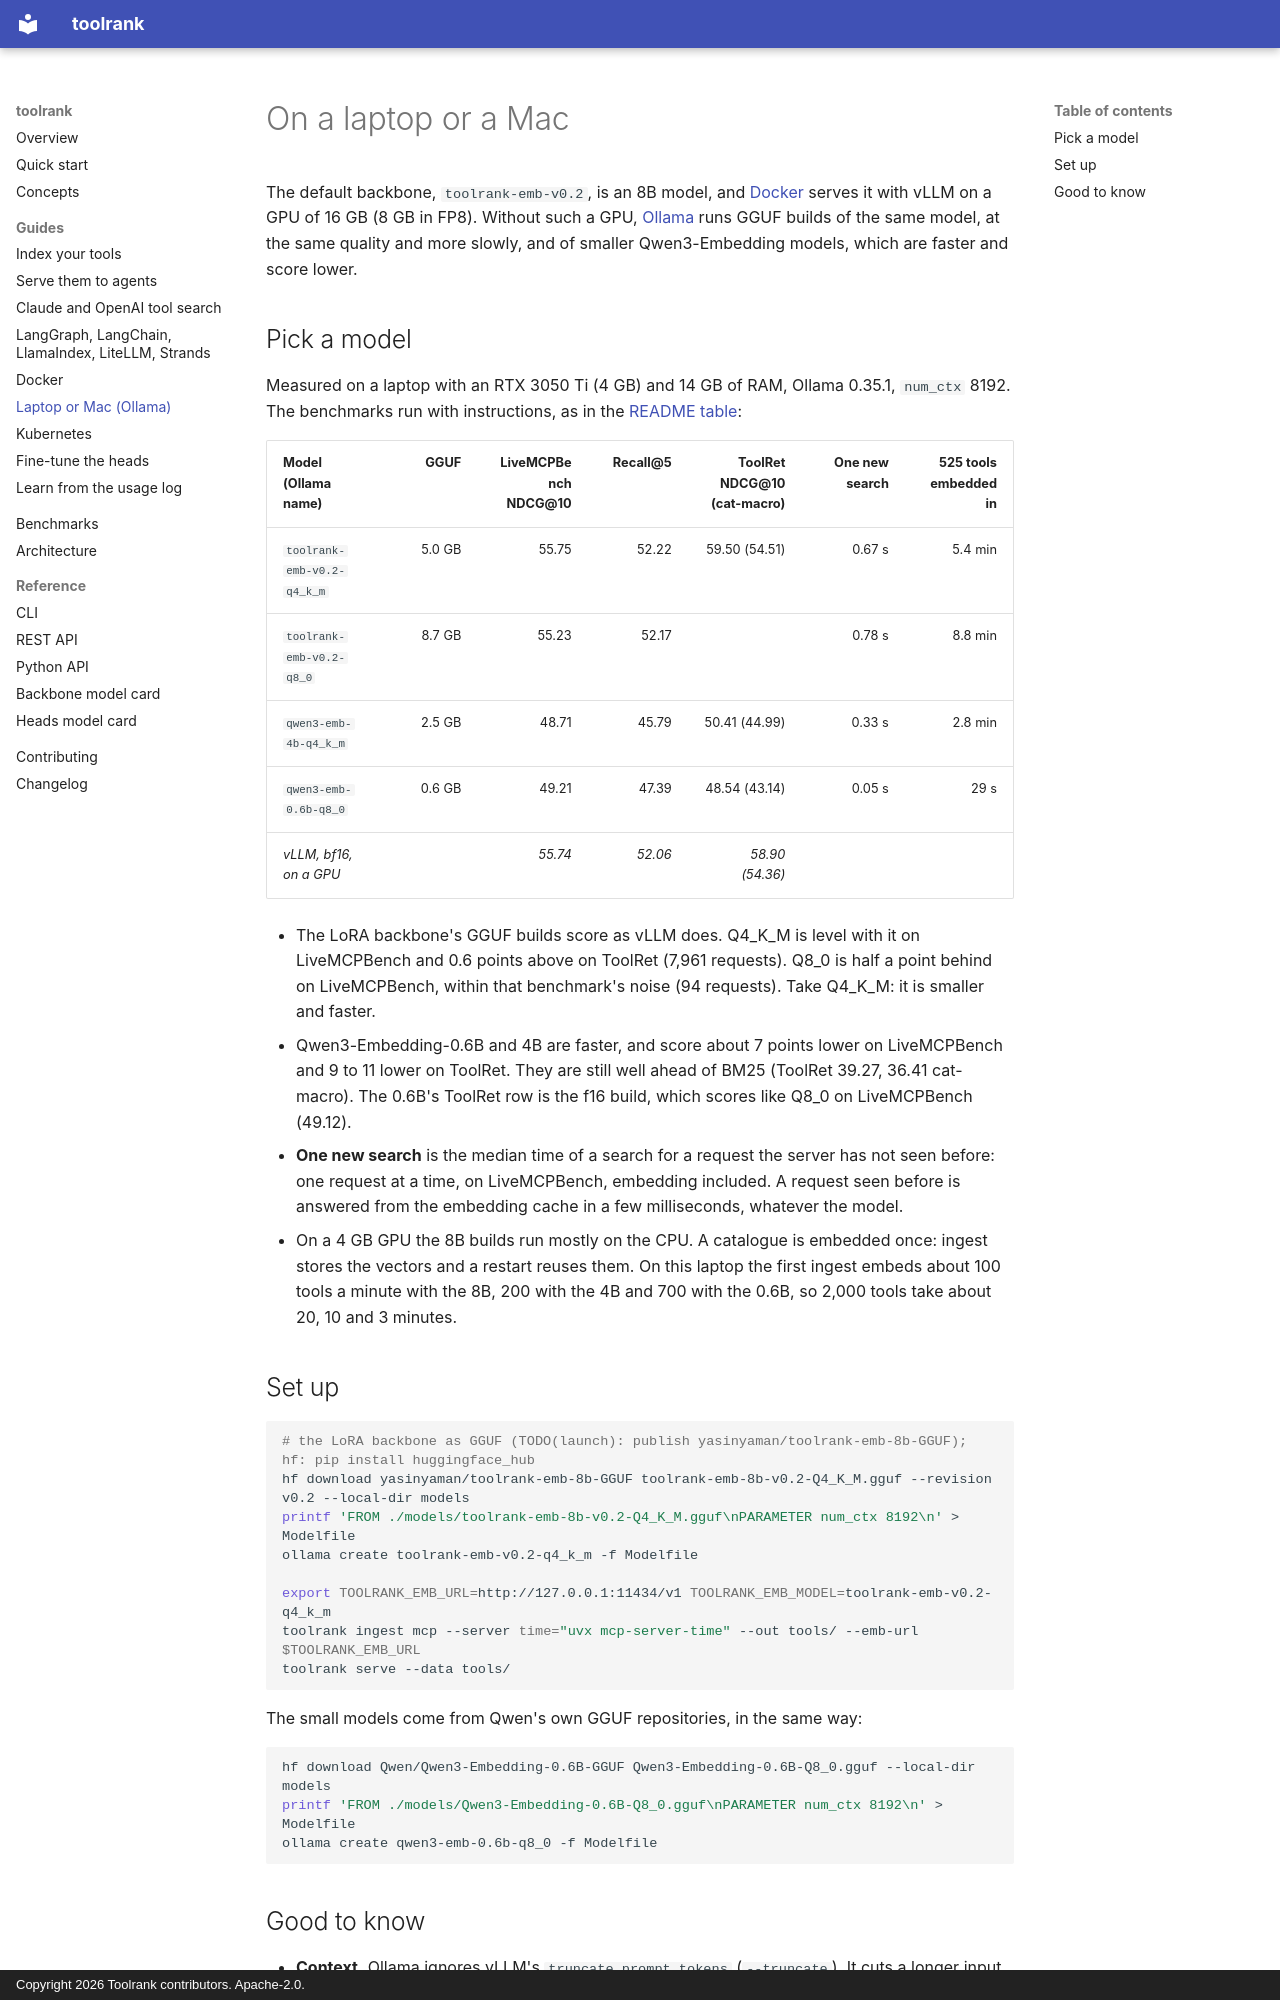

repository: yasinyaman/toolrank · page: guides/local/index.html · generator: mkdocs · copyright: Copyright 2026 Toolrank contributors. Apache-2.0.

# On a laptop or a Mac

The default backbone, `toolrank-emb-v0.2`, is an 8B model, and [Docker](docker.md) serves it with vLLM
on a GPU of 16 GB (8 GB in FP8). Without such a GPU, [Ollama](https://ollama.com) runs GGUF builds of
the same model, at the same quality and more slowly, and of smaller Qwen3-Embedding models, which are
faster and score lower.

## Pick a model

Measured on a laptop with an RTX 3050 Ti (4 GB) and 14 GB of RAM, Ollama 0.35.1, `num_ctx` 8192. The
benchmarks run with instructions, as in the [README table](../benchmarks.md):

| Model (Ollama name) | GGUF | LiveMCPBench NDCG@10 | Recall@5 | ToolRet NDCG@10 (cat-macro) | One new search | 525 tools embedded in |
| --- | ---: | ---: | ---: | ---: | ---: | ---: |
| `toolrank-emb-v0.2-q4_k_m` | 5.0 GB | 55.75 | 52.22 | 59.50 (54.51) | 0.67 s | 5.4 min |
| `toolrank-emb-v0.2-q8_0` | 8.7 GB | 55.23 | 52.17 | | 0.78 s | 8.8 min |
| `qwen3-emb-4b-q4_k_m` | 2.5 GB | 48.71 | 45.79 | 50.41 (44.99) | 0.33 s | 2.8 min |
| `qwen3-emb-0.6b-q8_0` | 0.6 GB | 49.21 | 47.39 | 48.54 (43.14) | 0.05 s | 29 s |
| *vLLM, bf16, on a GPU* | | *55.74* | *52.06* | *58.90 (54.36)* | | |

- The LoRA backbone's GGUF builds score as vLLM does. Q4_K_M is level with it on LiveMCPBench and 0.6
  points above on ToolRet (7,961 requests). Q8_0 is half a point behind on LiveMCPBench, within that
  benchmark's noise (94 requests). Take Q4_K_M: it is smaller and faster.
- Qwen3-Embedding-0.6B and 4B are faster, and score about 7 points lower on LiveMCPBench and 9 to 11
  lower on ToolRet. They are still well ahead of BM25 (ToolRet 39.27, 36.41 cat-macro). The 0.6B's
  ToolRet row is the f16 build, which scores like Q8_0 on LiveMCPBench (49.12).
- **One new search** is the median time of a search for a request the server has not seen before:
  one request at a time, on LiveMCPBench, embedding included. A request seen before is answered from
  the embedding cache in a few milliseconds, whatever the model.
- On a 4 GB GPU the 8B builds run mostly on the CPU. A catalogue is embedded once: ingest stores the
  vectors and a restart reuses them. On this laptop the first ingest embeds about 100 tools a minute
  with the 8B, 200 with the 4B and 700 with the 0.6B, so 2,000 tools take about 20, 10 and 3 minutes.

## Set up

```bash
# the LoRA backbone as GGUF (TODO(launch): publish yasinyaman/toolrank-emb-8b-GGUF); hf: pip install huggingface_hub
hf download yasinyaman/toolrank-emb-8b-GGUF toolrank-emb-8b-v0.2-Q4_K_M.gguf --revision v0.2 --local-dir models
printf 'FROM ./models/toolrank-emb-8b-v0.2-Q4_K_M.gguf\nPARAMETER num_ctx 8192\n' > Modelfile
ollama create toolrank-emb-v0.2-q4_k_m -f Modelfile

export TOOLRANK_EMB_URL=http://127.0.0.1:11434/v1 TOOLRANK_EMB_MODEL=toolrank-emb-v0.2-q4_k_m
toolrank ingest mcp --server time="uvx mcp-server-time" --out tools/ --emb-url $TOOLRANK_EMB_URL
toolrank serve --data tools/
```

The small models come from Qwen's own GGUF repositories, in the same way:

```bash
hf download Qwen/Qwen3-Embedding-0.6B-GGUF Qwen3-Embedding-0.6B-Q8_0.gguf --local-dir models
printf 'FROM ./models/Qwen3-Embedding-0.6B-Q8_0.gguf\nPARAMETER num_ctx 8192\n' > Modelfile
ollama create qwen3-emb-0.6b-q8_0 -f Modelfile
```
